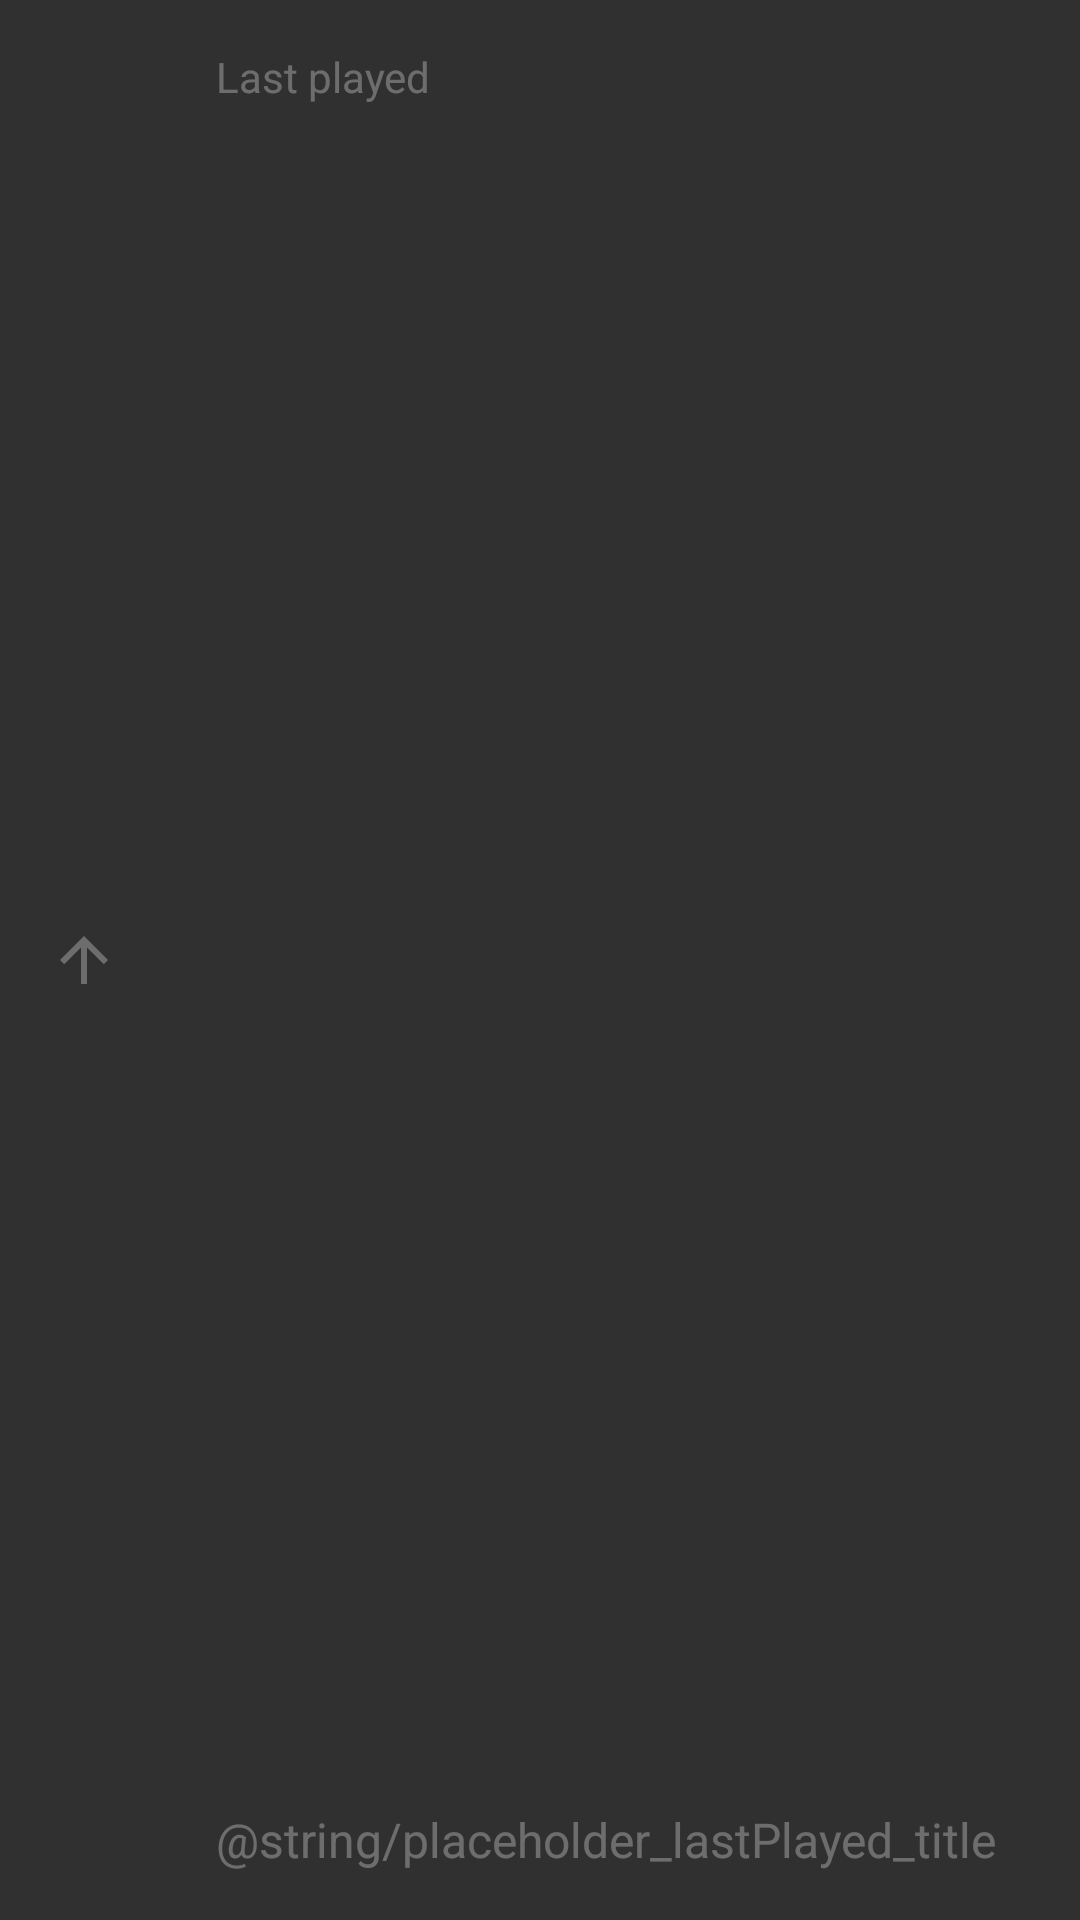

Write the Android layout XML for this screen, with the resource values it uses.
<!-- AndroidManifest.xml: application theme RadioTheme -->
<!-- res/layout/block_lastplayed.xml -->
<FrameLayout xmlns:android="http://schemas.android.com/apk/res/android" xmlns:tools="http://schemas.android.com/tools"
	android:id="@+id/lastPlayed"
	android:layout_width="match_parent"
	android:layout_height="72dip"

	android:background="?attr/selectableItemBackground">

	<ImageView
		android:layout_width="24dip"
		android:layout_height="24dip"
		android:layout_gravity="start|center_vertical"
		android:layout_marginLeft="@dimen/keyline_padding"
		android:layout_marginStart="@dimen/keyline_padding"

		android:src="@drawable/ic_arrow_up_white_a30_24dp"/>

	<TextView
		android:layout_width="wrap_content"
		android:layout_height="wrap_content"
		android:layout_gravity="start|top"
		android:layout_marginLeft="@dimen/keyline_content"
		android:layout_marginStart="@dimen/keyline_content"
		android:layout_marginTop="16dip"

		style="@style/TextAppearance.AppCompat.Body1"

		android:textColor="@color/white_a30"
		android:text="Last played" />

	<TextView android:id="@+id/lastPlayed_title"
		android:layout_width="wrap_content"
		android:layout_height="wrap_content"
		android:layout_gravity="start|bottom"
		android:layout_marginLeft="@dimen/keyline_content"
		android:layout_marginStart="@dimen/keyline_content"
		android:layout_marginRight="@dimen/keyline_padding"
		android:layout_marginEnd="@dimen/keyline_padding"
		android:layout_marginBottom="16dip"

		style="@style/TextAppearance.AppCompat.Subhead"

		android:textColor="@color/white_a30"
		android:singleLine="true"
		android:ellipsize="end"
		android:text="@string/placeholder_lastPlayed_title"

		android:transitionName="lastPlayed_title"

		tools:text="Ray - ebb and flow" />

</FrameLayout>
<!-- resources referenced by this layout -->
<resources>
  <color name="white_a30">#4cffffff</color>
  <dimen name="keyline_content">72dp</dimen>
  <dimen name="keyline_padding">16dp</dimen>
  <!-- drawable ic_arrow_up_white_a30_24dp: png bitmap (drawable-xxhdpi, 322 bytes) -->
  <style name="RadioTheme" parent="Theme.AppCompat.NoActionBar">
  		<item name="colorPrimary">@color/radioRed_500</item>
  		<item name="colorPrimaryDark">@color/radioRed_700</item>
  		<item name="colorAccent">@color/radioBlue_600</item>
  
  
  		<item name="android:statusBarColor">@color/black</item>
  
  
  		<item name="android:windowActivityTransitions">true</item>
  	</style>
  <color name="radioRed_500">#df4c3a</color>
  <color name="radioRed_700">#b73a29</color>
  <color name="radioBlue_600">#49667f</color>
  <color name="black">#000</color>
</resources>
